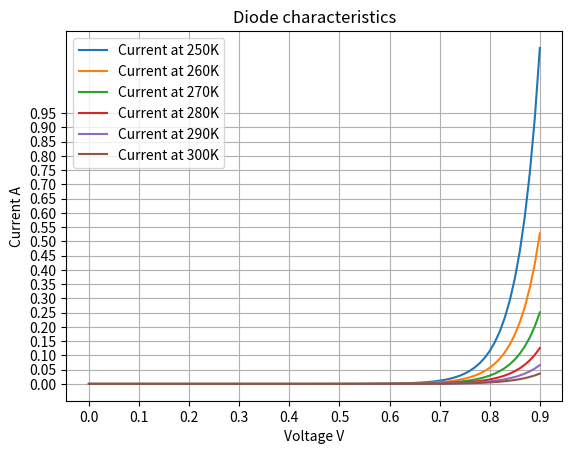

Here is the Python script that generated this plot: (Note: this script raises an exception after producing the figure.)
# [redacted]

import matplotlib.pyplot as plt
import numpy as np

# Specific Values
I0 = 10**-9
n = 2

# Voltage range
vstart = 0.0
vstop = 0.91
vstep = 0.01

Vd = np.arange(vstart, vstop, vstep)  # Creates the voltages array

# A function to compute the result of the Shockley Formula
def shockley(I0, n, T, Vd):
    q = 1.602176 * (10**-19)    # The elementary charge of the electron
    k = 1.380649 * (10**-23)    # Boltzmann's Constant

    I = I0 * ( np.exp((q * Vd) / (n * k * T)) - 1)  # The formula
    return I

''' We will plot the currents for a range of temperatures
    250, 260, 270, 280, 290, 300 K (Kelvin)
'''
temps = np.arange(250, 310, 10)

# Plot the result for each temperature
for T in temps:
    plt.plot(Vd, shockley(I0, n, T, Vd), label = "Current at {}K".format(T))

# Plot styling
axes = plt.gca()
axes.set_xticks(np.arange(vstart, vstop, vstep*10))
axes.set_yticks(np.arange(0, 1, 0.05))
plt.xlabel("Voltage V")
plt.ylabel("Current A")
plt.title("Diode characteristics")
plt.legend()
plt.grid()
plt.savefig("./images/Diode.png")
